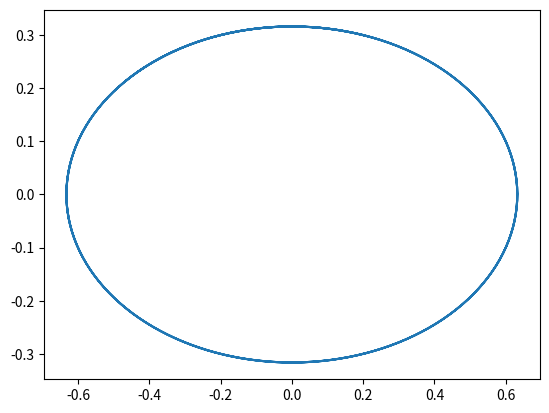

The script that saved this image:
import math
import matplotlib.pyplot as plt

tau = 1/100
w = 2
N = 1000
p = [0.2]
q = [0.3]

def f(x):
    return [x[1], -(w**2)*x[0]]

for i in range(N):
    h = [(tau/2)*f([q[i],p[i]])[0], (tau/2)*f([q[i],p[i]])[1]]
    q.append(q[i]+tau*f([q[i]+h[0],p[i]+h[1]])[0])
    p.append(p[i]+tau*f([q[i]+h[0],p[i]+h[1]])[1])

plt.plot(p,q)
plt.show()